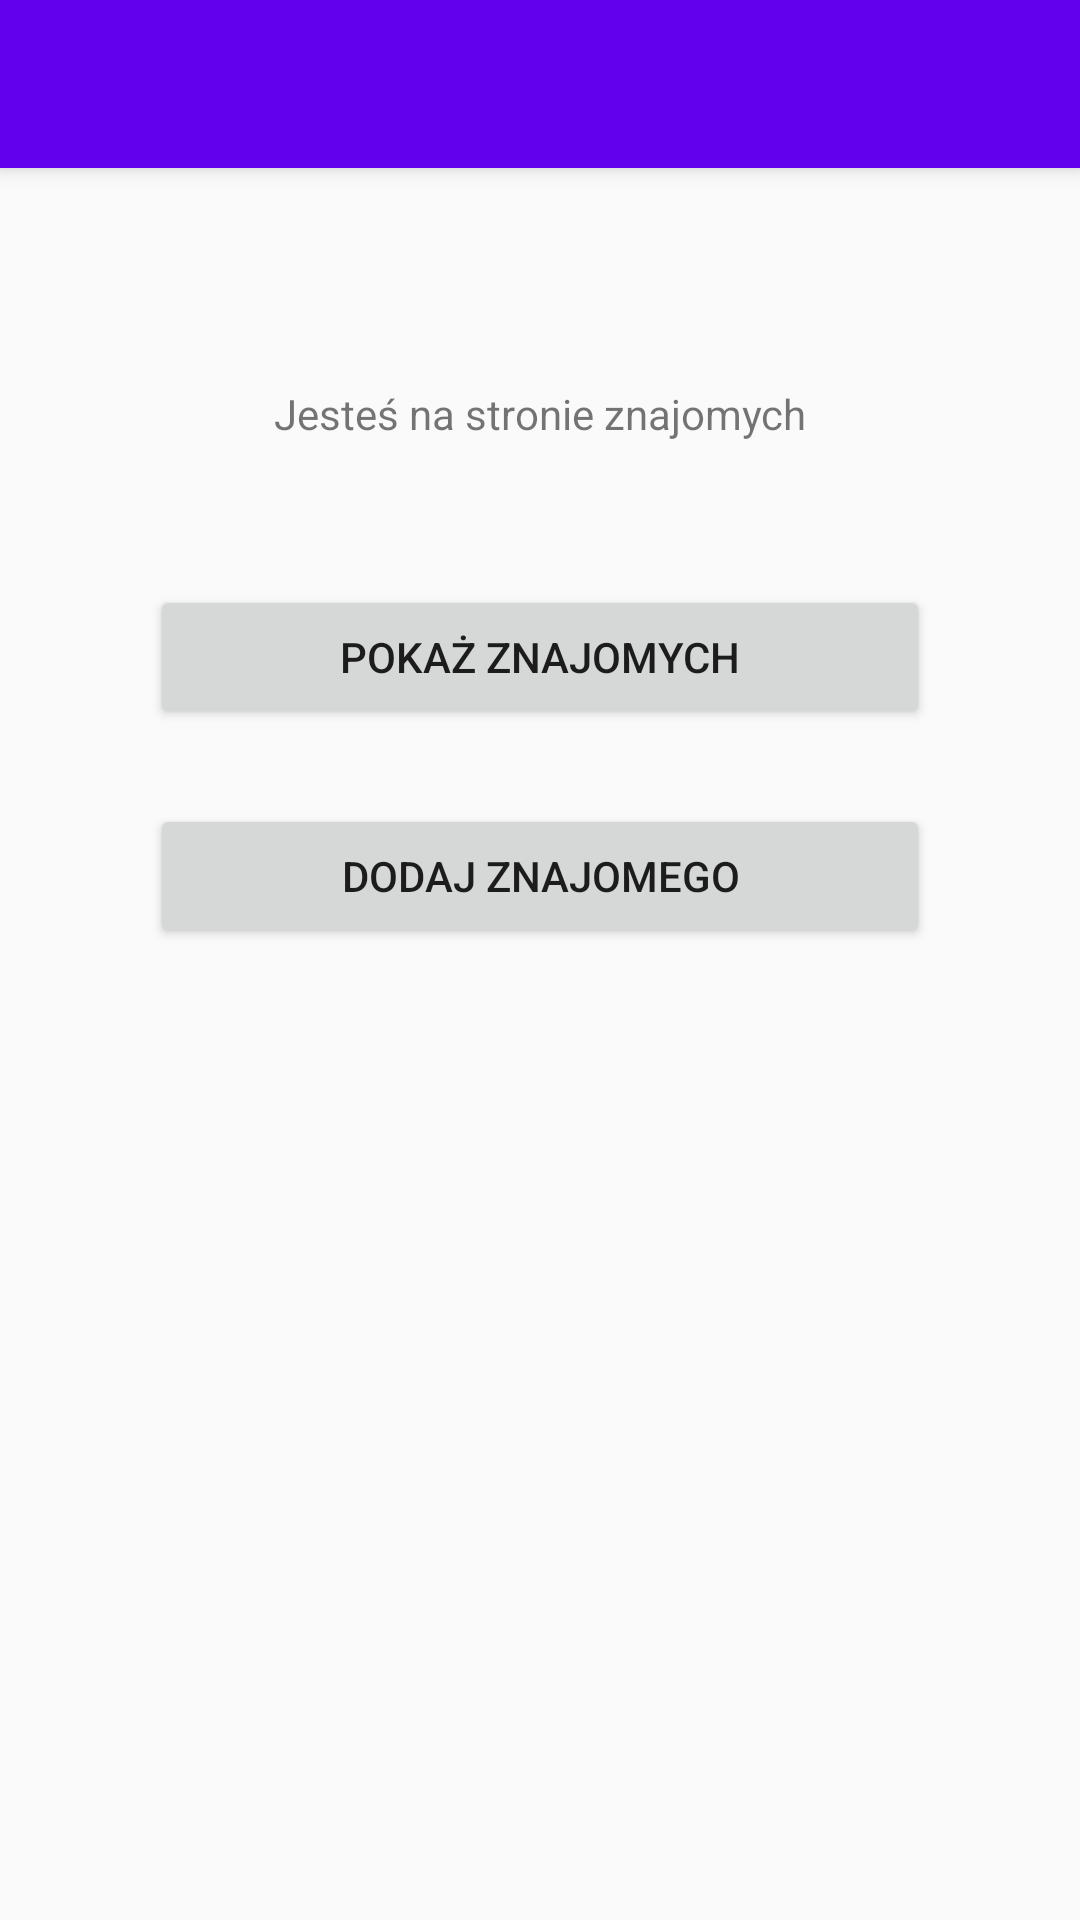

Reconstruct the res/layout file that produces this screen, plus the resources it refers to.
<!-- AndroidManifest.xml: activity theme AppTheme.NoActionBar -->
<!-- res/layout/activity_friends.xml -->
<?xml version="1.0" encoding="utf-8"?>
<androidx.drawerlayout.widget.DrawerLayout
    xmlns:android="http://schemas.android.com/apk/res/android"
    xmlns:app="http://schemas.android.com/apk/res-auto"
    xmlns:tools="http://schemas.android.com/tools"
    android:layout_width="match_parent"
    android:layout_height="match_parent"
    tools:context=".FriendsActivity"
    android:id="@+id/drawer_layout"
    android:fitsSystemWindows="true"
    tools:openDrawer="start">
    <androidx.appcompat.widget.LinearLayoutCompat
        android:layout_width="match_parent"
        android:layout_height="match_parent"
        android:orientation="vertical">

        <androidx.appcompat.widget.Toolbar
            android:layout_width="match_parent"
            android:layout_height="?attr/actionBarSize"
            android:background="@color/colorPrimary"
            android:id="@+id/toolbar"
            android:theme="@style/ThemeOverlay.AppCompat.ActionBar"
            app:popupTheme="@style/ThemeOverlay.AppCompat.Light"
            android:elevation="4dp">

        </androidx.appcompat.widget.Toolbar>

        <FrameLayout
            android:id="@+id/fragment_container"
            android:layout_width="match_parent"
            android:layout_height="match_parent">

            <LinearLayout
                android:layout_width="match_parent"
                android:layout_height="match_parent"
                android:orientation="vertical">


                <TextView
                    android:id="@+id/textView3"
                    android:layout_width="320dp"
                    android:layout_height="64dp"
                    android:layout_marginTop="50dp"
                    android:layout_gravity="center"
                    android:gravity="center"
                    android:text="Jesteś na stronie znajomych" />

                <Button
                    android:id="@+id/buttonShowFriends"
                    android:layout_width="260dp"
                    android:layout_gravity="center"
                    android:layout_height="wrap_content"
                    android:layout_marginTop="25dp"
                    android:text="@string/showFriends" />

                <Button
                    android:id="@+id/buttonAddFriend"
                    android:layout_height="wrap_content"
                    android:layout_width="260dp"
                    android:layout_gravity="center"
                    android:layout_marginTop="25dp"
                    android:text="@string/addFriend" />
            </LinearLayout>
        </FrameLayout>


    </androidx.appcompat.widget.LinearLayoutCompat>

    <com.google.android.material.navigation.NavigationView
        android:layout_width="wrap_content"
        android:layout_height="match_parent"
        android:layout_gravity="start"
        android:id="@+id/nav_view"
        app:headerLayout="@layout/nav_header"
        app:menu="@menu/nav_drawer_menu">

    </com.google.android.material.navigation.NavigationView>


</androidx.drawerlayout.widget.DrawerLayout>
<!-- res/layout/nav_header.xml (included above) -->
<?xml version="1.0" encoding="utf-8"?>
<androidx.appcompat.widget.LinearLayoutCompat
    xmlns:android="http://schemas.android.com/apk/res/android"
    android:layout_width="match_parent"
    android:layout_height="176dp"
    android:background="@color/colorPrimary"
    android:gravity="bottom"
    android:padding="16dp"
    android:theme="@style/ThemeOverlay.AppCompat.Dark">

    <ImageView
        android:layout_width="wrap_content"
        android:layout_height="wrap_content"
        android:src="@mipmap/ic_launcher_round">

    </ImageView>

    <TextView
        android:layout_width="wrap_content"
        android:layout_height="wrap_content"
        android:padding="8dp"
        android:text="FindMeAtFestival"
        android:textAppearance="@style/TextAppearance.AppCompat.Body1">

    </TextView>

</androidx.appcompat.widget.LinearLayoutCompat>
<!-- resources referenced by this layout -->
<resources>
  <string name="addFriend">Dodaj znajomego</string>
  <string name="showFriends">Pokaż znajomych</string>
  <style name="AppTheme.NoActionBar">
          <item name="windowActionBar">false</item>
          <item name="windowNoTitle">true</item>
          <item name="android:statusBarColor">@android:color/transparent</item>
      </style>
  <!-- not gathered from this repository: default colours our renderer supplied (Android Studio template values) -->
  <color name="colorPrimary">#FF6200EE</color>
</resources>
